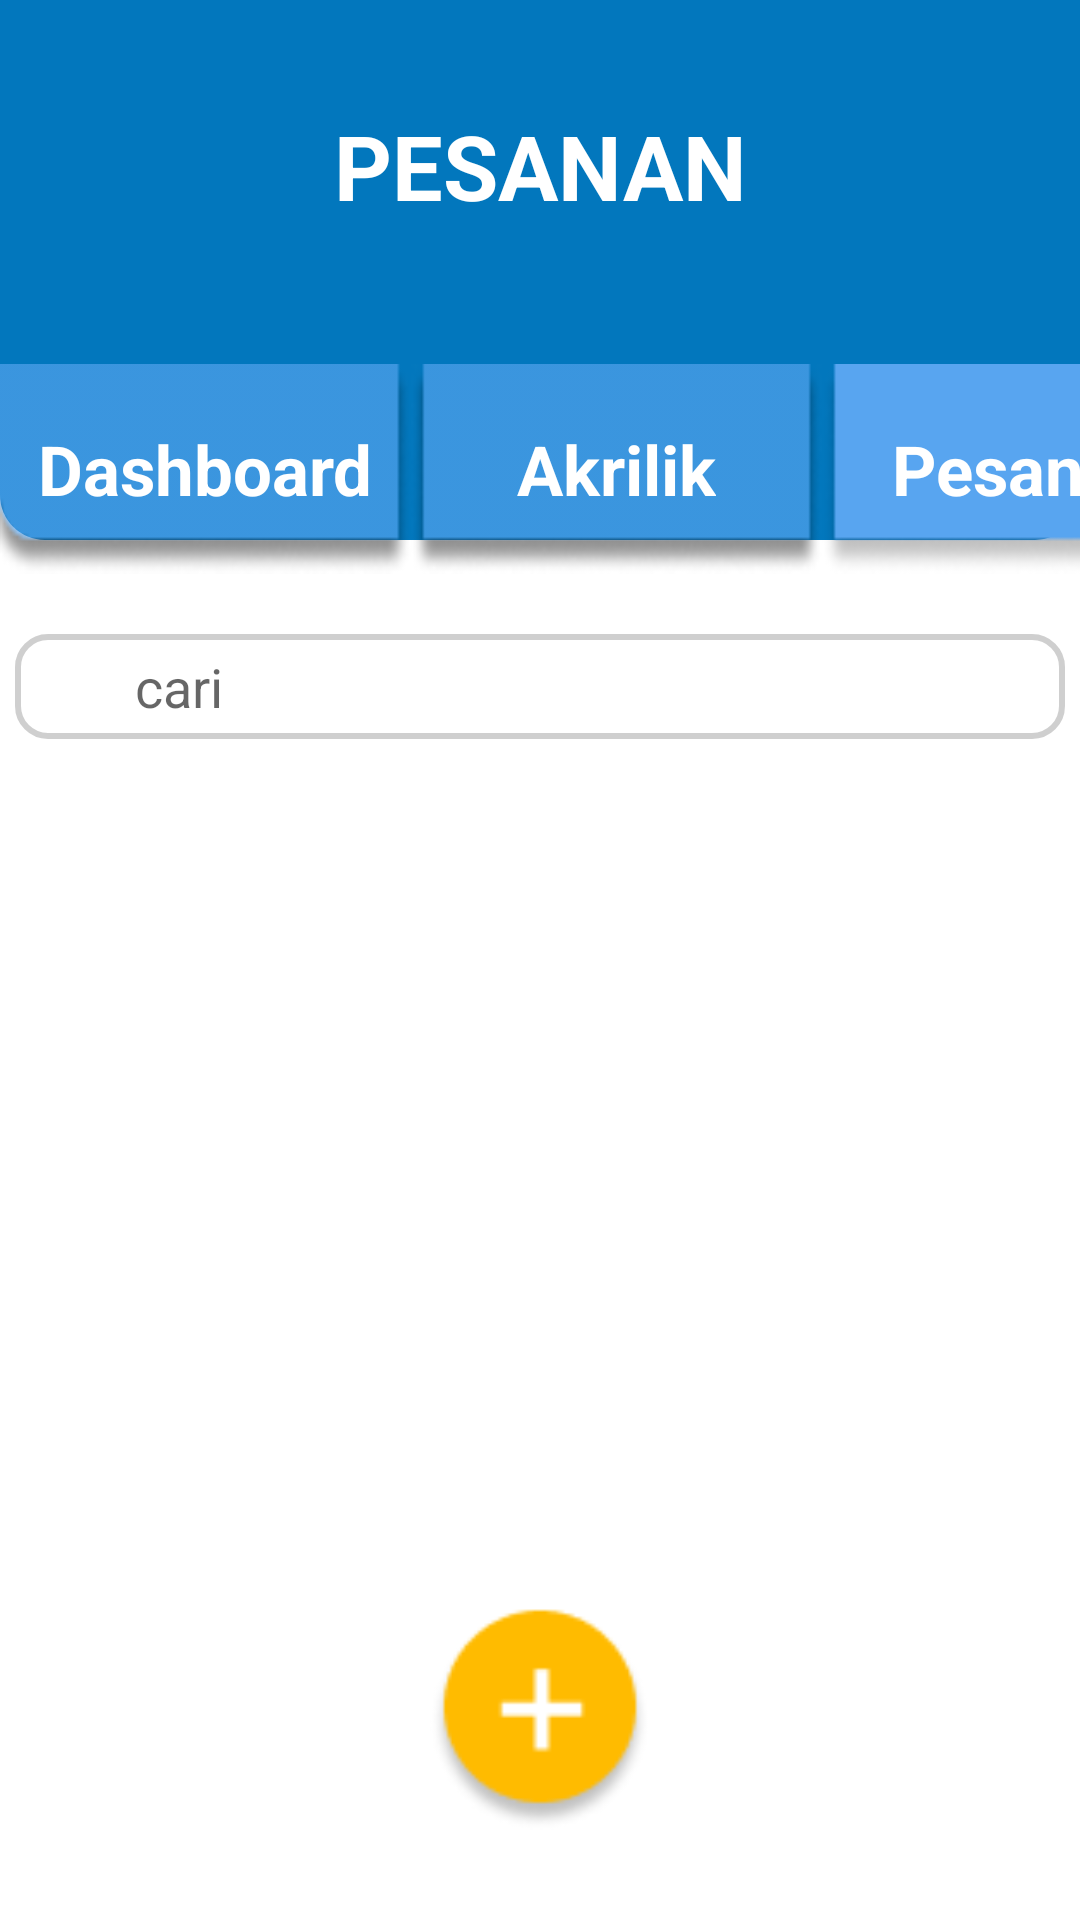

Android layout source for this screen:
<!-- AndroidManifest.xml: application theme Theme.AppAcr -->
<!-- res/layout/activity_act_pesanan.xml -->
<?xml version="1.0" encoding="utf-8"?>
<androidx.constraintlayout.widget.ConstraintLayout xmlns:android="http://schemas.android.com/apk/res/android"
    xmlns:app="http://schemas.android.com/apk/res-auto"
    xmlns:tools="http://schemas.android.com/tools"
    android:layout_width="match_parent"
    android:layout_height="match_parent"
    tools:context=".ActPesanan">

    <androidx.constraintlayout.widget.ConstraintLayout
        android:id="@+id/constraintLayout"
        android:layout_width="match_parent"
        android:layout_height="180dp"
        android:background="@drawable/bg"
        app:layout_constraintEnd_toEndOf="parent"
        app:layout_constraintStart_toStartOf="parent"
        app:layout_constraintTop_toTopOf="parent">

        <TextView
            android:id="@+id/textView"
            android:layout_width="wrap_content"
            android:layout_height="wrap_content"
            android:layout_marginTop="35dp"
            android:text="PESANAN"
            android:textColor="#FFFFFF"
            android:textSize="30sp"
            android:textStyle="bold"
            app:layout_constraintEnd_toEndOf="parent"
            app:layout_constraintStart_toStartOf="parent"
            app:layout_constraintTop_toTopOf="parent" />

    </androidx.constraintlayout.widget.ConstraintLayout>

    <androidx.constraintlayout.widget.ConstraintLayout
        android:id="@+id/btnDashP"
        android:layout_width="137dp"
        android:layout_height="70dp"
        android:layout_marginTop="-59dp"
        android:background="@drawable/bgdash"
        app:layout_constraintStart_toStartOf="parent"
        app:layout_constraintTop_toBottomOf="@+id/constraintLayout" >

        <TextView
            android:id="@+id/textView8"
            android:layout_width="wrap_content"
            android:layout_height="wrap_content"
            android:text="Dashboard"
            android:textColor="#FFFFFF"
            android:textSize="23sp"
            android:textStyle="bold"
            app:layout_constraintBottom_toBottomOf="parent"
            app:layout_constraintEnd_toEndOf="parent"
            app:layout_constraintStart_toStartOf="parent"
            app:layout_constraintTop_toTopOf="parent" />

    </androidx.constraintlayout.widget.ConstraintLayout>

    <androidx.constraintlayout.widget.ConstraintLayout
        android:id="@+id/btnAcrP"
        android:layout_width="137dp"
        android:layout_height="70dp"
        android:layout_marginTop="-59dp"
        android:background="@drawable/bgakrilik"
        app:layout_constraintStart_toEndOf="@+id/btnDashP"
        app:layout_constraintTop_toBottomOf="@+id/constraintLayout" >

        <TextView
            android:id="@+id/textView9"
            android:layout_width="wrap_content"
            android:layout_height="wrap_content"
            android:text="Akrilik"
            android:textColor="#FFFFFF"
            android:textSize="23sp"
            android:textStyle="bold"
            app:layout_constraintBottom_toBottomOf="parent"
            app:layout_constraintEnd_toEndOf="parent"
            app:layout_constraintStart_toStartOf="parent"
            app:layout_constraintTop_toTopOf="parent" />

    </androidx.constraintlayout.widget.ConstraintLayout>

    <androidx.constraintlayout.widget.ConstraintLayout
        android:id="@+id/btnPsnP"
        android:layout_width="136dp"
        android:layout_height="70dp"
        android:layout_marginTop="-59dp"
        android:background="@drawable/rgpsnd"
        app:layout_constraintStart_toEndOf="@+id/btnAcrP"
        app:layout_constraintTop_toBottomOf="@+id/constraintLayout" >

        <TextView
            android:id="@+id/textView11"
            android:layout_width="wrap_content"
            android:layout_height="wrap_content"
            android:text="Pesanan"
            android:textColor="#FFFFFF"
            android:textSize="23sp"
            android:textStyle="bold"
            app:layout_constraintBottom_toBottomOf="parent"
            app:layout_constraintEnd_toEndOf="parent"
            app:layout_constraintStart_toStartOf="parent"
            app:layout_constraintTop_toTopOf="parent" />

    </androidx.constraintlayout.widget.ConstraintLayout>

    <EditText
        android:id="@+id/searchPsnan"
        android:layout_width="350dp"
        android:layout_height="35dp"
        android:layout_marginTop="20dp"
        android:background="@drawable/bginput"
        android:ems="10"
        android:hint="cari"
        android:inputType="textPersonName"
        android:paddingLeft="40dp"
        app:layout_constraintEnd_toEndOf="parent"
        app:layout_constraintStart_toStartOf="parent"
        app:layout_constraintTop_toBottomOf="@+id/btnAcrP"
        tools:ignore="TouchTargetSizeCheck,TouchTargetSizeCheck,TouchTargetSizeCheck,TouchTargetSizeCheck" />

    <ImageView
        android:id="@+id/imageView4"
        android:layout_width="18dp"
        android:layout_height="18dp"
        android:layout_marginTop="7dp"
        android:layout_marginEnd="310dp"
        app:layout_constraintEnd_toEndOf="@+id/searchPsnan"
        app:layout_constraintStart_toStartOf="@+id/searchPsnan"
        app:layout_constraintTop_toTopOf="@+id/searchPsnan"
        app:srcCompat="@drawable/search" />

    <androidx.recyclerview.widget.RecyclerView
        android:id="@+id/lisPsn"
        android:layout_width="match_parent"
        android:layout_height="455dp"
        android:layout_marginTop="25dp"
        app:layout_constraintBottom_toBottomOf="parent"
        app:layout_constraintEnd_toEndOf="parent"
        app:layout_constraintStart_toStartOf="parent"
        app:layout_constraintTop_toBottomOf="@+id/searchPsnan"
        tools:listitem="@layout/adptr_akrilik" />

    <ImageView
        android:id="@+id/tmbhPsnan"
        android:layout_width="80dp"
        android:layout_height="80dp"
        android:layout_marginBottom="30dp"
        app:layout_constraintBottom_toBottomOf="parent"
        app:layout_constraintEnd_toEndOf="parent"
        app:layout_constraintStart_toStartOf="parent"
        app:srcCompat="@drawable/tambah" />

    <TextView
        android:id="@+id/txtSearchPsn"
        android:layout_width="wrap_content"
        android:layout_height="wrap_content"
        android:fontFamily="sans-serif-condensed-light"
        android:text="Data tidak ditemukan"
        android:textSize="18sp"
        android:visibility="gone"
        app:layout_constraintEnd_toEndOf="parent"
        app:layout_constraintStart_toStartOf="parent"
        app:layout_constraintTop_toTopOf="@id/constraintLayout" />

</androidx.constraintlayout.widget.ConstraintLayout>
<!-- res/layout/adptr_akrilik.xml (included above) -->
<?xml version="1.0" encoding="utf-8"?>
<androidx.cardview.widget.CardView xmlns:android="http://schemas.android.com/apk/res/android"
    xmlns:app="http://schemas.android.com/apk/res-auto"
    xmlns:tools="http://schemas.android.com/tools"
    android:id="@+id/dtailAcr"
    android:layout_width="match_parent"
    android:layout_height="190dp"
    android:layout_gravity="center">

    <androidx.constraintlayout.widget.ConstraintLayout
        android:background="@drawable/adptr"
        android:layout_width="400dp"
        android:layout_height="180dp"
        app:layout_constraintEnd_toEndOf="parent"
        app:layout_constraintStart_toStartOf="parent"
        app:layout_constraintTop_toTopOf="parent">

        <ImageView
            android:id="@+id/imgAcr"
            android:layout_width="wrap_content"
            android:layout_height="wrap_content"
            android:layout_marginStart="20dp"
            android:layout_marginTop="-15dp"
            app:layout_constraintBottom_toBottomOf="parent"
            app:layout_constraintStart_toStartOf="parent"
            app:layout_constraintTop_toTopOf="parent"
            tools:srcCompat="@tools:sample/avatars" />

        <ImageView
            android:id="@+id/deleteAcr"
            android:layout_width="wrap_content"
            android:layout_height="wrap_content"
            android:layout_marginEnd="5dp"
            app:layout_constraintEnd_toEndOf="parent"
            app:layout_constraintTop_toTopOf="parent"
            app:srcCompat="@drawable/hapus" />

        <ImageView
            android:id="@+id/updateAcr"
            android:layout_width="wrap_content"
            android:layout_height="wrap_content"
            android:layout_marginEnd="5dp"
            android:layout_marginBottom="10dp"
            app:layout_constraintBottom_toBottomOf="parent"
            app:layout_constraintEnd_toEndOf="parent"
            app:srcCompat="@drawable/update" />

        <TextView
            android:id="@+id/txtNmaAcr"
            android:layout_width="wrap_content"
            android:layout_height="wrap_content"
            android:layout_marginStart="15dp"
            android:layout_marginTop="52dp"
            android:text="TextView"
            android:textColor="#000000"
            android:textSize="16sp"
            android:textStyle="bold"
            app:layout_constraintStart_toEndOf="@+id/imgAcr"
            app:layout_constraintTop_toTopOf="parent" />

        <TextView
            android:id="@+id/txtHrgAcr"
            android:layout_width="wrap_content"
            android:layout_height="wrap_content"
            android:layout_marginStart="5dp"
            android:layout_marginBottom="57dp"
            android:text="TextView"
            android:textColor="#000000"
            android:textSize="16sp"
            app:layout_constraintBottom_toBottomOf="parent"
            app:layout_constraintStart_toEndOf="@+id/txt" />

        <TextView
            android:id="@+id/txt"
            android:layout_width="wrap_content"
            android:layout_height="wrap_content"
            android:layout_marginStart="15dp"
            android:layout_marginBottom="57dp"
            android:text="Rp."
            android:textColor="#000000"
            android:textSize="16sp"
            android:textStyle="bold"
            app:layout_constraintBottom_toBottomOf="parent"
            app:layout_constraintStart_toEndOf="@+id/imgAcr" />

    </androidx.constraintlayout.widget.ConstraintLayout>

</androidx.cardview.widget.CardView>
<!-- resources referenced by this layout -->
<resources>
  <!-- drawable adptr: png bitmap (drawable, 3982 bytes) -->
  <!-- drawable bg (drawable) -->
  <?xml version="1.0" encoding="utf-8"?>
  <shape xmlns:android="http://schemas.android.com/apk/res/android"
      android:shape="rectangle">
      <corners android:bottomRightRadius="15dp"
          android:bottomLeftRadius="15dp"/>
      <solid android:color="#0277BD"/>"
  </shape>
  <!-- drawable bgakrilik: png bitmap (drawable, 2300 bytes) -->
  <!-- drawable bgdash: png bitmap (drawable, 2197 bytes) -->
  <!-- drawable bginput (drawable) -->
  <?xml version="1.0" encoding="utf-8"?>
  <shape xmlns:android="http://schemas.android.com/apk/res/android">
      <solid android:color="@color/white"/>
      <corners android:radius="10dp"/>
      <stroke android:color="#61818080"
          android:width="2dp"/>
  </shape>
  <!-- drawable hapus: png bitmap (drawable, 726 bytes) -->
  <!-- drawable rgpsnd: png bitmap (drawable, 1594 bytes) -->
  <!-- drawable tambah: png bitmap (drawable, 2740 bytes) -->
  <!-- drawable update: png bitmap (drawable, 805 bytes) -->
  <style name="Theme.AppAcr" parent="Theme.MaterialComponents.DayNight.NoActionBar">
          
          <item name="colorPrimary">@color/purple_500</item>
          <item name="colorPrimaryVariant">@color/purple_700</item>
          <item name="colorOnPrimary">@color/white</item>
          
          <item name="colorSecondary">@color/teal_200</item>
          <item name="colorSecondaryVariant">@color/teal_700</item>
          <item name="colorOnSecondary">@color/black</item>
          
          <item name="android:statusBarColor" tools:targetApi="l">?attr/colorPrimaryVariant</item>
          
      </style>
  <color name="white">#FFFFFFFF</color>
  <color name="purple_500">#FF6200EE</color>
  <color name="purple_700">#FF3700B3</color>
  <color name="teal_200">#FF03DAC5</color>
  <color name="teal_700">#FF018786</color>
  <color name="black">#FF000000</color>
</resources>
